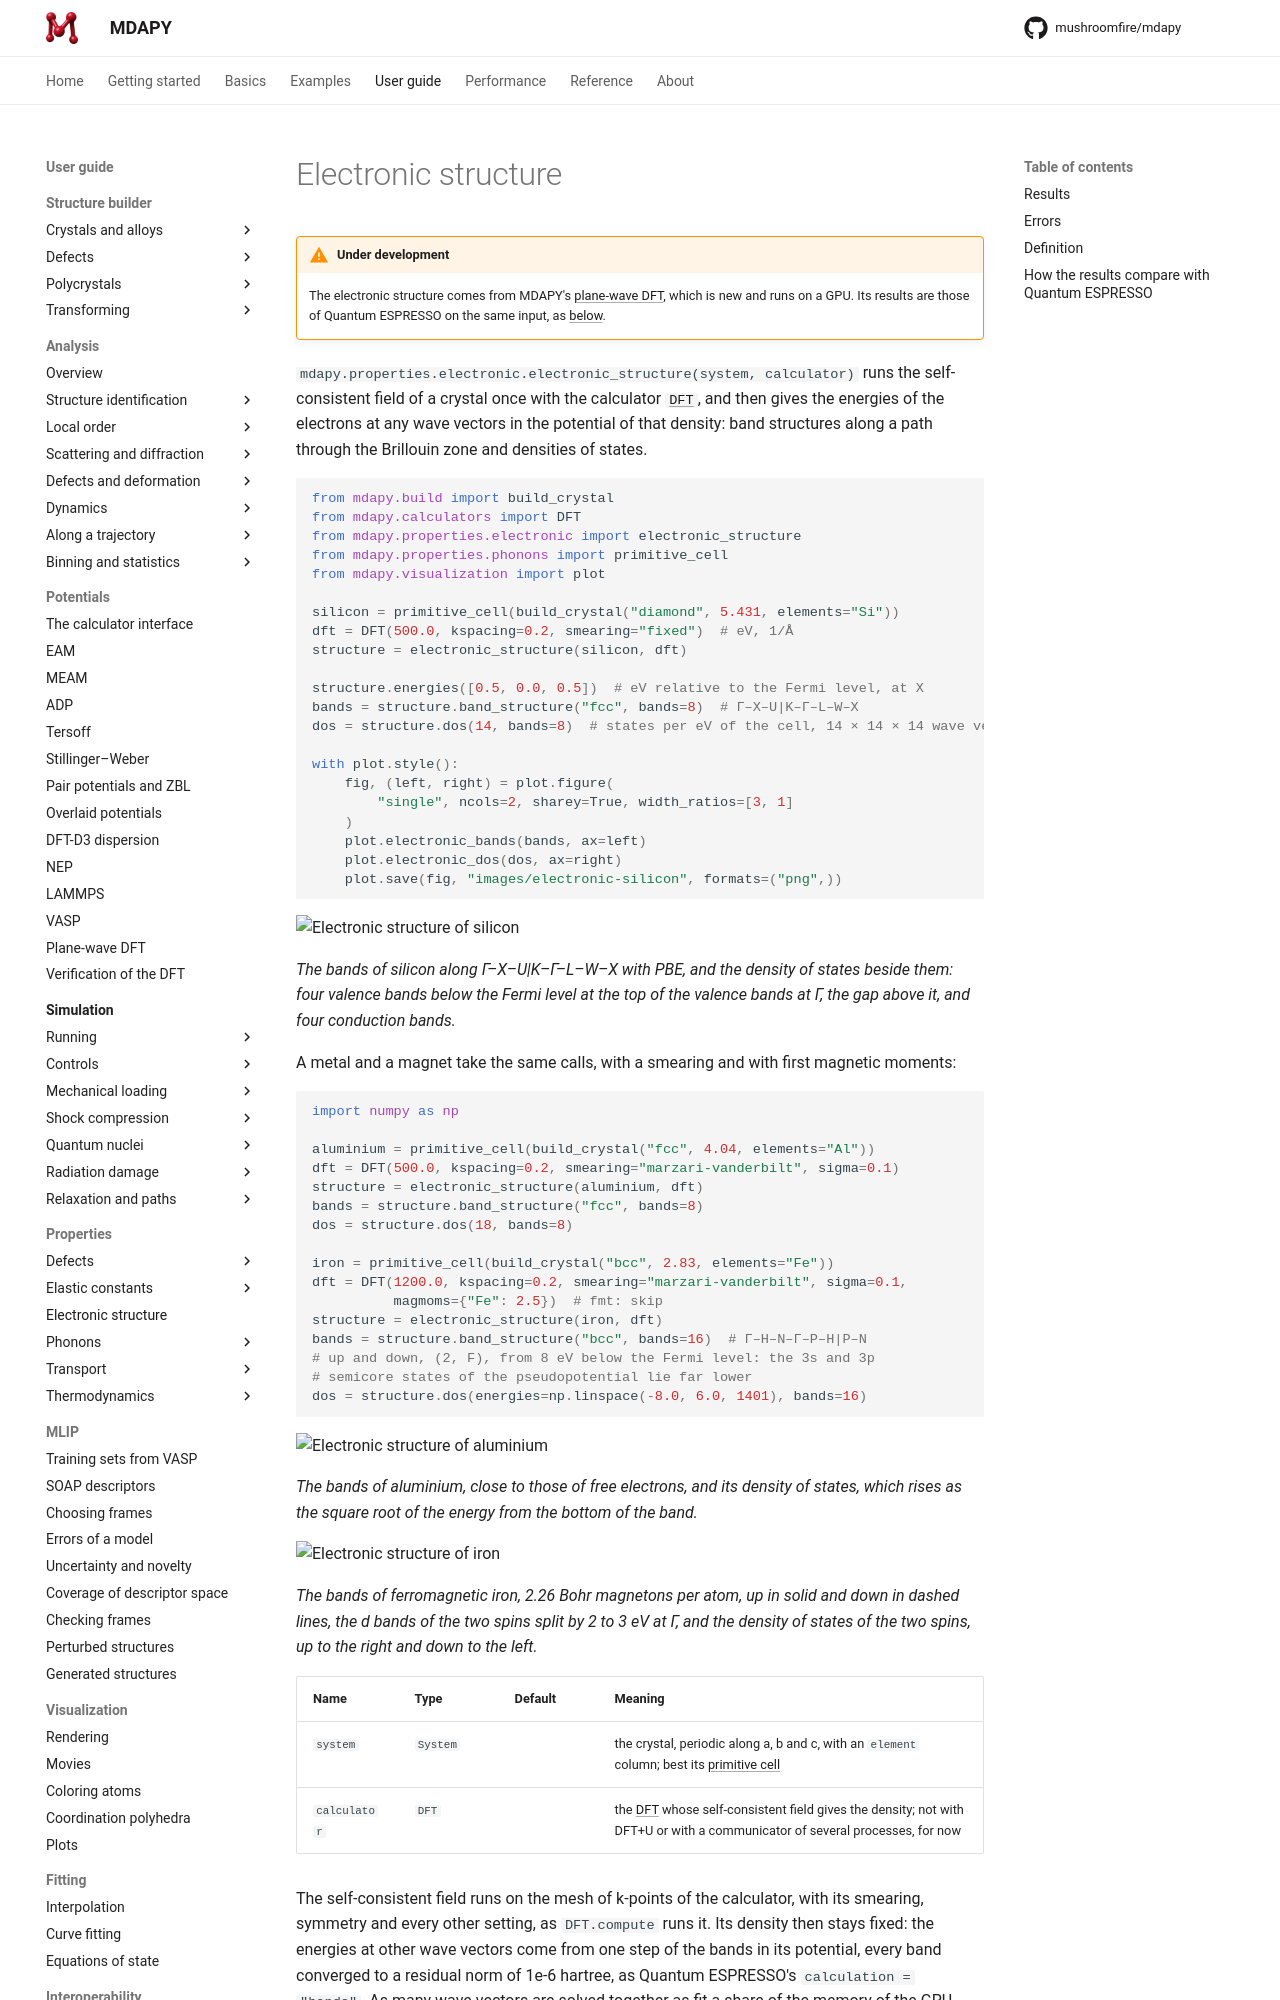

repository: mushroomfire/mdapy · page: dev/user-guide/properties/electronic-structure/index.html · generator: mkdocs

# Electronic structure

!!! warning "Under development"
    The electronic structure comes from MDAPY's [plane-wave DFT](../potentials/dft.md),
    which is new and runs on a GPU. Its results are those of Quantum ESPRESSO on the
    same input, as [below](#how-the-results-compare-with-quantum-espresso).

`mdapy.properties.electronic.electronic_structure(system, calculator)` runs the
self-consistent field of a crystal once with the calculator
[`DFT`](../potentials/dft.md), and then gives the energies of the electrons at any wave
vectors in the potential of that density: band structures along a path through the
Brillouin zone and densities of states.

<!-- skip-test -->
```python
from mdapy.build import build_crystal
from mdapy.calculators import DFT
from mdapy.properties.electronic import electronic_structure
from mdapy.properties.phonons import primitive_cell
from mdapy.visualization import plot

silicon = primitive_cell(build_crystal("diamond", 5.431, elements="Si"))
dft = DFT(500.0, kspacing=0.2, smearing="fixed")  # eV, 1/Å
structure = electronic_structure(silicon, dft)

structure.energies([0.5, 0.0, 0.5])  # eV relative to the Fermi level, at X
bands = structure.band_structure("fcc", bands=8)  # Γ–X–U|K–Γ–L–W–X
dos = structure.dos(14, bands=8)  # states per eV of the cell, 14 × 14 × 14 wave vectors

with plot.style():
    fig, (left, right) = plot.figure(
        "single", ncols=2, sharey=True, width_ratios=[3, 1]
    )
    plot.electronic_bands(bands, ax=left)
    plot.electronic_dos(dos, ax=right)
    plot.save(fig, "images/electronic-silicon", formats=("png",))
```

![Electronic structure of silicon](images/electronic-silicon.png)

*The bands of silicon along Γ–X–U|K–Γ–L–W–X with PBE, and the density of states
beside them: four valence bands below the Fermi level at the top of the valence
bands at Γ, the gap above it, and four conduction bands.*

A metal and a magnet take the same calls, with a smearing and with first magnetic
moments:

<!-- skip-test -->
```python
import numpy as np

aluminium = primitive_cell(build_crystal("fcc", 4.04, elements="Al"))
dft = DFT(500.0, kspacing=0.2, smearing="marzari-vanderbilt", sigma=0.1)
structure = electronic_structure(aluminium, dft)
bands = structure.band_structure("fcc", bands=8)
dos = structure.dos(18, bands=8)

iron = primitive_cell(build_crystal("bcc", 2.83, elements="Fe"))
dft = DFT(1200.0, kspacing=0.2, smearing="marzari-vanderbilt", sigma=0.1,
          magmoms={"Fe": 2.5})  # fmt: skip
structure = electronic_structure(iron, dft)
bands = structure.band_structure("bcc", bands=16)  # Γ–H–N–Γ–P–H|P–N
# up and down, (2, F), from 8 eV below the Fermi level: the 3s and 3p
# semicore states of the pseudopotential lie far lower
dos = structure.dos(energies=np.linspace(-8.0, 6.0, 1401), bands=16)
```

![Electronic structure of aluminium](images/electronic-aluminium.png)

*The bands of aluminium, close to those of free electrons, and its density of
states, which rises as the square root of the energy from the bottom of the band.*

![Electronic structure of iron](images/electronic-iron.png)

*The bands of ferromagnetic iron, 2.26 Bohr magnetons per atom, up in solid and
down in dashed lines, the d bands of the two spins split by 2 to 3 eV at Γ, and the
density of states of the two spins, up to the right and down to the left.*

| Name | Type | Default | Meaning |
|---|---|---|---|
| `system` | `System` | | the crystal, periodic along a, b and c, with an `element` column; best its [primitive cell](phonons.md) |
| `calculator` | `DFT` | | the [DFT](../potentials/dft.md) whose self-consistent field gives the density; not with DFT+U or with a communicator of several processes, for now |

The self-consistent field runs on the mesh of k-points of the calculator, with its
smearing, symmetry and every other setting, as `DFT.compute` runs it. Its density
then stays fixed: the energies at other wave vectors come from one step of the
bands in its potential, every band converged to a residual norm of 1e-6 hartree, as
Quantum ESPRESSO's `calculation = "bands"`. As many wave vectors are solved
together as fit a share of the memory of the GPU.
